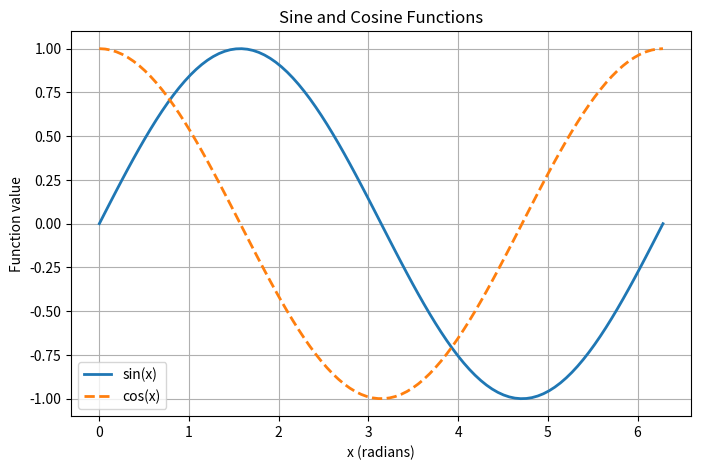

This chart was generated by the following Python code:
import numpy as np
import math as mp
import matplotlib.pyplot as plt

array = np.linspace(0, 2 * mp.pi, num=100)

sin_arr = np.sin(array)

cos_arr = np.cos(array)


plt.figure(figsize=(8, 5))
plt.plot(array, sin_arr, label='sin(x)', linewidth=2)
plt.plot(array, cos_arr, label='cos(x)', linewidth=2, linestyle='dashed')

plt.xlabel('x (radians)')
plt.ylabel('Function value')
plt.title('Sine and Cosine Functions')
plt.legend()
plt.grid(True)

plt.show()